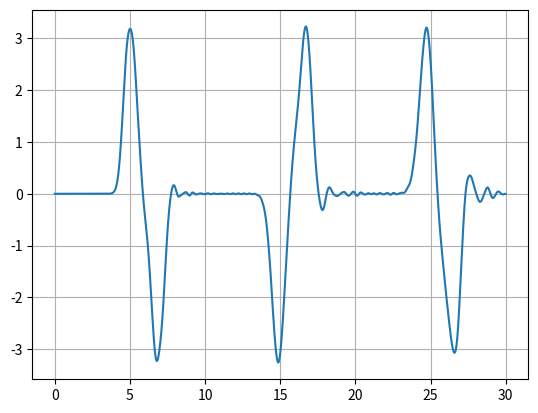

The matplotlib source for this figure:
# -*- coding: utf-8 -*-
"""
Created on Tue Oct 22 09:33:02 2024

@author: Utilisateur
"""
import numpy as np
import matplotlib.pyplot as plt
f=0.5
c=1
periode=1/f
dt=0.001
dx=0.1
Longueur=10
duree=30
x=1
xdirac=5
amplitude=100
N=int(duree//dt)
L=int(Longueur//dx)
alpha=c*dt/dx
print("alpha=",alpha)
beta=2*(1-alpha**2)
gamma=alpha**2
exemple=int(x//dx)
diracIndice=int(xdirac//dx)
point=[0,0]
t = np.linspace(0, duree, N)
F=amplitude*np.sin(2* np.pi * t / periode) * (t <= periode)
Un=[0 for i in range(L)]
Un_=[0 for i in range(L)]
U=[0 for i in range(L)]
for n in range(2,N):
    for l in range (1,L-1):
        if l==diracIndice:
            U[l]=Un[l]*beta-Un_[l]+gamma*(Un[l+1]+Un[l-1])+(dt*dt*F[n])
        else:
            U[l]=Un[l]*beta-Un_[l]+gamma*(Un[l+1]+Un[l-1])
        
    U[0]=0
    U[L-1]=0
    Un_=Un[:]
    Un=U[:]
    point.append(U[exemple])
# plt.figure()
# plt.plot(t,F)
# plt.show()
plt.figure()
plt.plot(t,point)
plt.grid(True)
plt.show()
    
